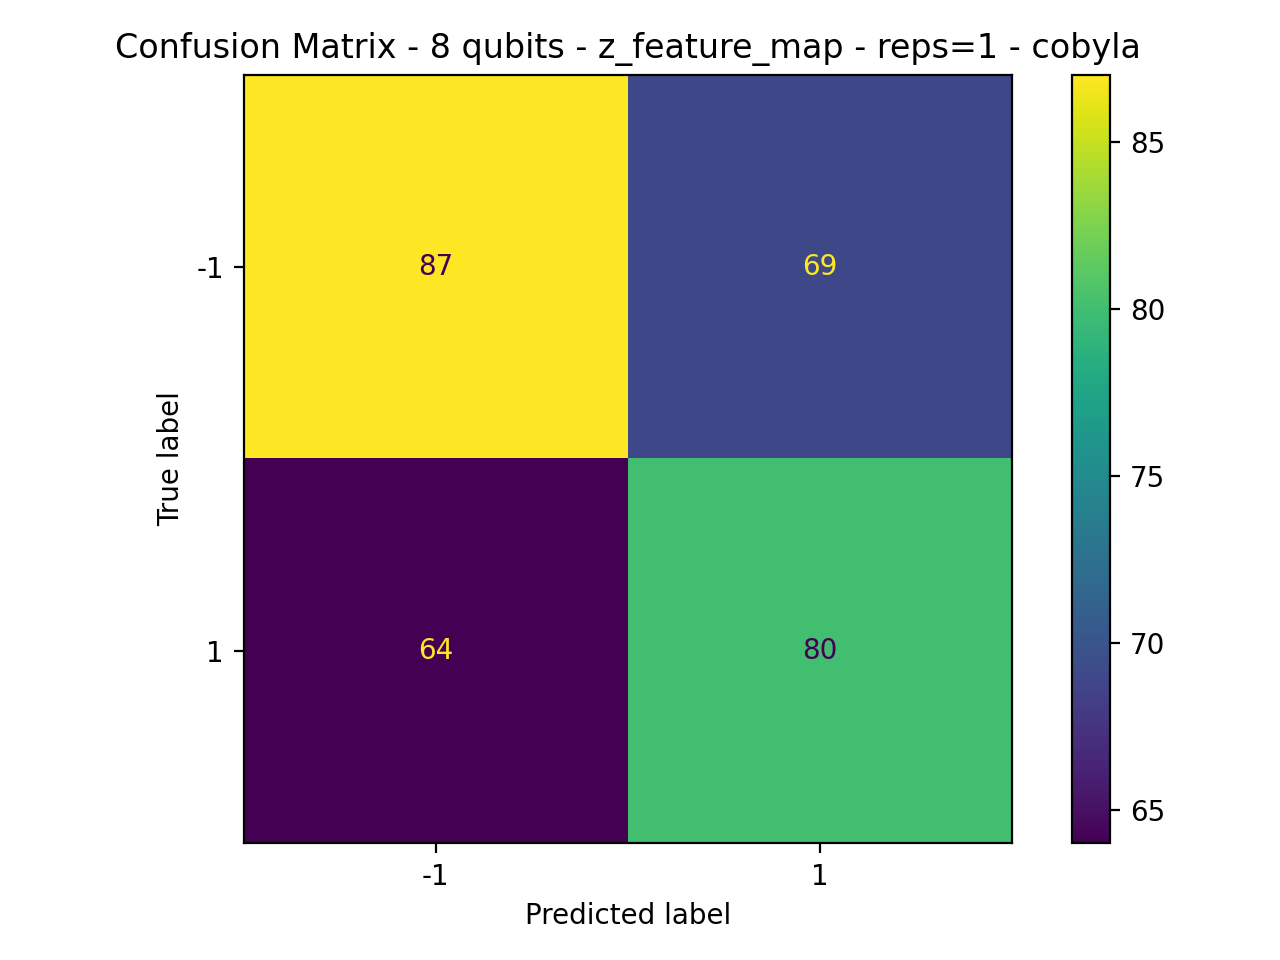

The table this chart was drawn from, first rows:
87, 69
64, 80
